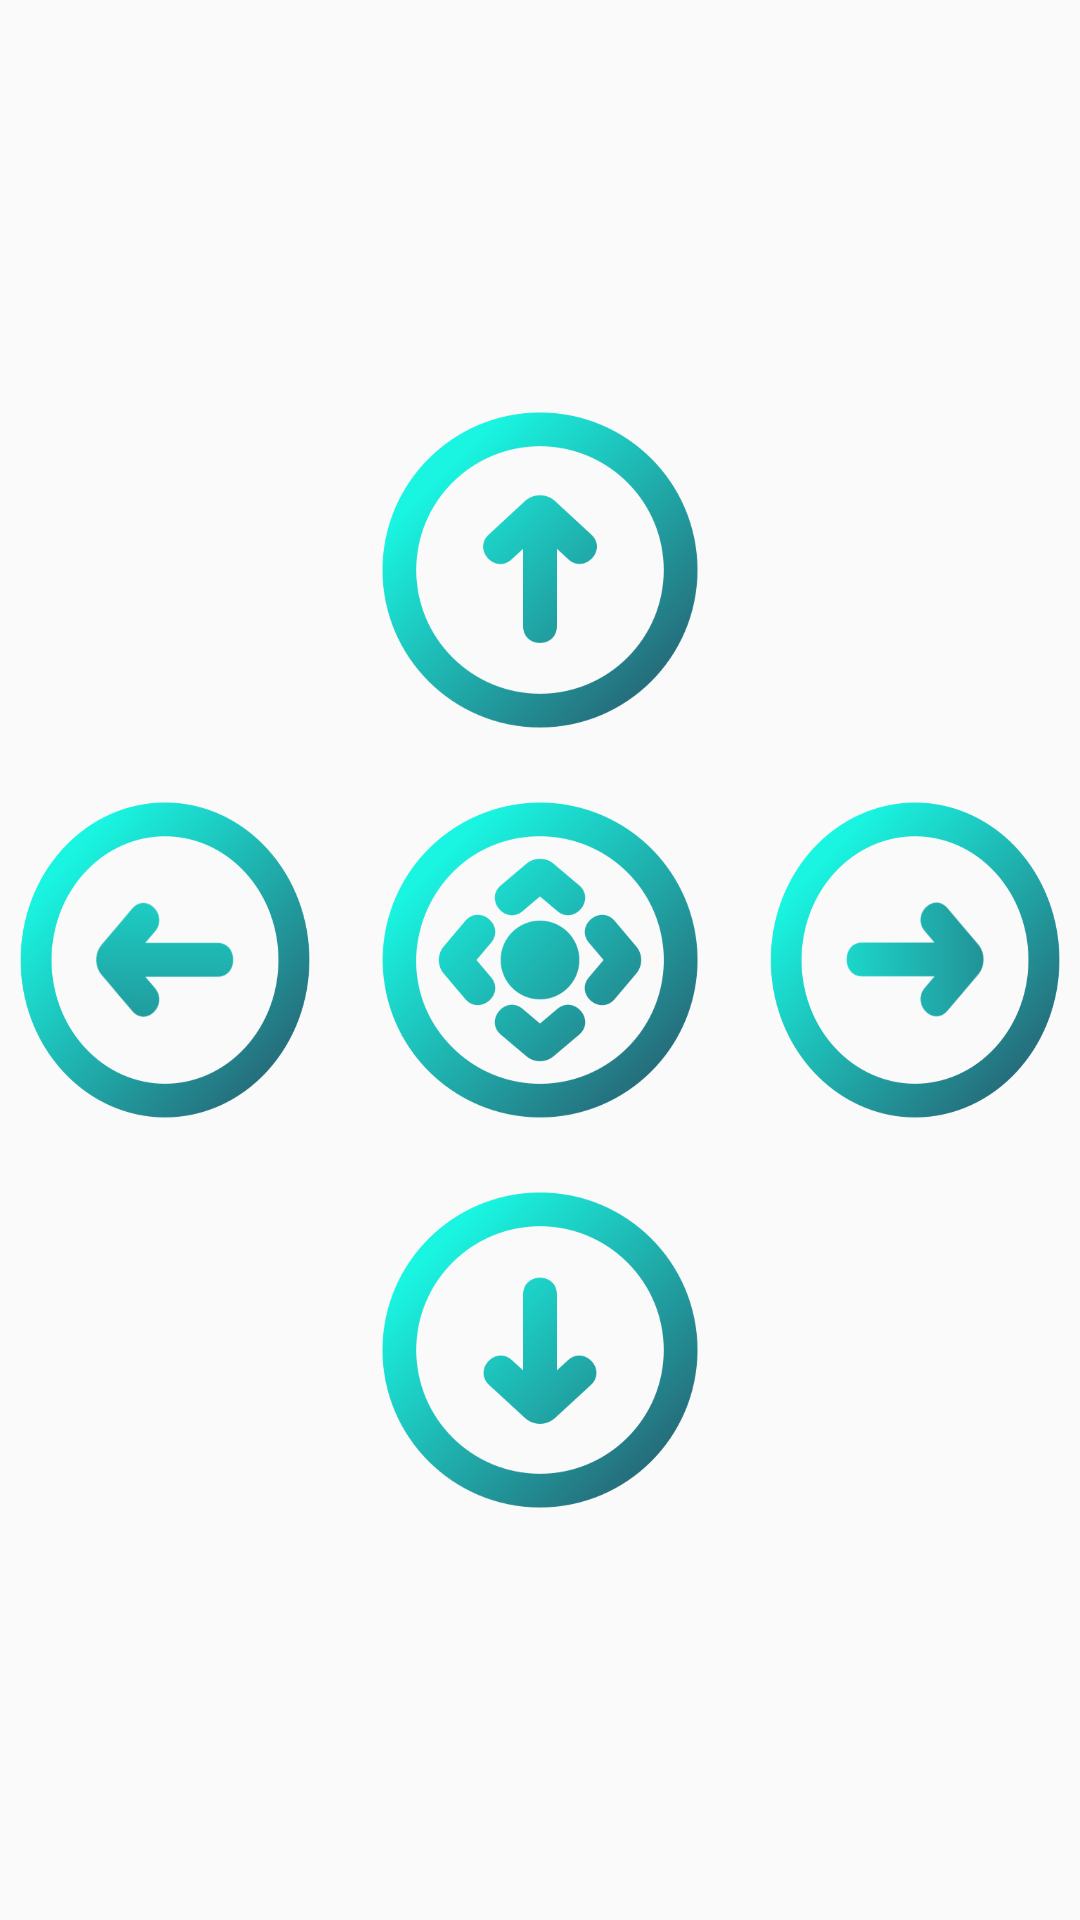

Here is an Android app screen rendered from its layout file. Give the layout XML and the strings, colors and styles it references.
<!-- AndroidManifest.xml: application theme Theme.Joystick -->
<!-- res/layout/activity_control.xml -->
<?xml version="1.0" encoding="utf-8"?>
<RelativeLayout xmlns:android="http://schemas.android.com/apk/res/android"
        android:layout_width="match_parent"
        android:layout_height="match_parent">

    <ImageButton
            android:layout_width="120dp"
            android:layout_height="120dp"
            android:id="@+id/button_forward"
            android:background="@drawable/forward_button"
            android:contentDescription="@string/forward"
            android:layout_above="@+id/button_stop"
            android:layout_centerHorizontal="true"
            android:layout_marginBottom="10dp" />

    <ImageButton
            android:layout_width="120dp"
            android:layout_height="120dp"
            android:id="@+id/button_stop"
            android:contentDescription="@string/stop"
            android:background="@drawable/stop_button"
            android:layout_centerHorizontal="true"
            android:layout_centerVertical="true" />

    <ImageButton
            android:layout_width="120dp"
            android:layout_height="120dp"
            android:id="@+id/button_backward"
            android:background="@drawable/backward_button"
            android:contentDescription="@string/backward"
            android:layout_centerHorizontal="true"
            android:layout_marginTop="10dp"
            android:layout_below="@+id/button_stop" />

    <ImageButton
            android:layout_width="120dp"
            android:layout_height="120dp"
            android:id="@+id/button_left"
            android:background="@drawable/left_button"
            android:contentDescription="@string/left"
            android:layout_centerVertical="true"
            android:layout_toStartOf="@+id/button_stop"
            android:layout_marginEnd="10dp" />

    <ImageButton
            android:layout_width="120dp"
            android:layout_height="120dp"
            android:id="@+id/button_right"
            android:background="@drawable/right_button"
            android:contentDescription="@string/right"
            android:layout_centerVertical="true"
            android:layout_toEndOf="@+id/button_stop"
            android:layout_marginStart="10dp" />

</RelativeLayout>
<!-- resources referenced by this layout -->
<resources>
  <!-- drawable backward_button (drawable) -->
  <?xml version="1.0" encoding="utf-8"?>
  <selector xmlns:android="http://schemas.android.com/apk/res/android" android:exitFadeDuration="@string/delay">
      <item android:state_pressed="true" android:drawable="@drawable/backward_active" />
      <item android:drawable="@drawable/backward" />
  </selector>
  <!-- drawable forward_button (drawable) -->
  <?xml version="1.0" encoding="utf-8"?>
  <selector xmlns:android="http://schemas.android.com/apk/res/android" android:exitFadeDuration="@string/delay">
      <item android:state_pressed="true" android:drawable="@drawable/forward_active" />
      <item android:drawable="@drawable/forward" />
  </selector>
  <!-- drawable left_button (drawable) -->
  <?xml version="1.0" encoding="utf-8"?>
  <selector xmlns:android="http://schemas.android.com/apk/res/android" android:exitFadeDuration="@string/delay">
      <item android:state_pressed="true" android:drawable="@drawable/left_active" />
      <item android:drawable="@drawable/left" />
  </selector>
  <!-- drawable right_button (drawable) -->
  <?xml version="1.0" encoding="utf-8"?>
  <selector xmlns:android="http://schemas.android.com/apk/res/android" android:exitFadeDuration="@string/delay">
      <item android:state_pressed="true" android:drawable="@drawable/right_active" />
      <item android:drawable="@drawable/right" />
  </selector>
  <!-- drawable stop_button (drawable) -->
  <?xml version="1.0" encoding="utf-8"?>
  <selector xmlns:android="http://schemas.android.com/apk/res/android" android:exitFadeDuration="@string/delay">
      <item android:state_pressed="true" android:drawable="@drawable/stop_active" />
      <item android:drawable="@drawable/stop" />
  </selector>
  <string name="backward">backward</string>
  <string name="forward">forward</string>
  <string name="left">left</string>
  <string name="right">right</string>
  <string name="stop">stop</string>
  <style name="Theme.Joystick" parent="Base.Theme.Joystick" />
  <string name="delay">270</string>
  <!-- drawable backward_active: png bitmap (drawable-nodpi, 38410 bytes) -->
  <!-- drawable backward: png bitmap (drawable, 45989 bytes) -->
  <!-- drawable forward_active: png bitmap (drawable-nodpi, 55410 bytes) -->
  <!-- drawable forward: png bitmap (drawable, 55901 bytes) -->
  <!-- drawable left_active: png bitmap (drawable-nodpi, 44283 bytes) -->
  <!-- drawable left: png bitmap (drawable, 43598 bytes) -->
  <!-- drawable right_active: png bitmap (drawable-nodpi, 44049 bytes) -->
  <!-- drawable right: png bitmap (drawable, 46852 bytes) -->
  <!-- drawable stop_active: png bitmap (drawable-nodpi, 76858 bytes) -->
  <!-- drawable stop: png bitmap (drawable, 76848 bytes) -->
  <style name="Base.Theme.Joystick" parent="Theme.AppCompat.Light.NoActionBar">
          <item name="colorPrimary">@color/color_primary</item>
          <item name="colorPrimaryDark">@color/color_accent</item>
          <item name="colorAccent">@color/color_accent</item>
      </style>
  <color name="color_primary">#3F51B5</color>
  <color name="color_accent">#256D7B</color>
</resources>
